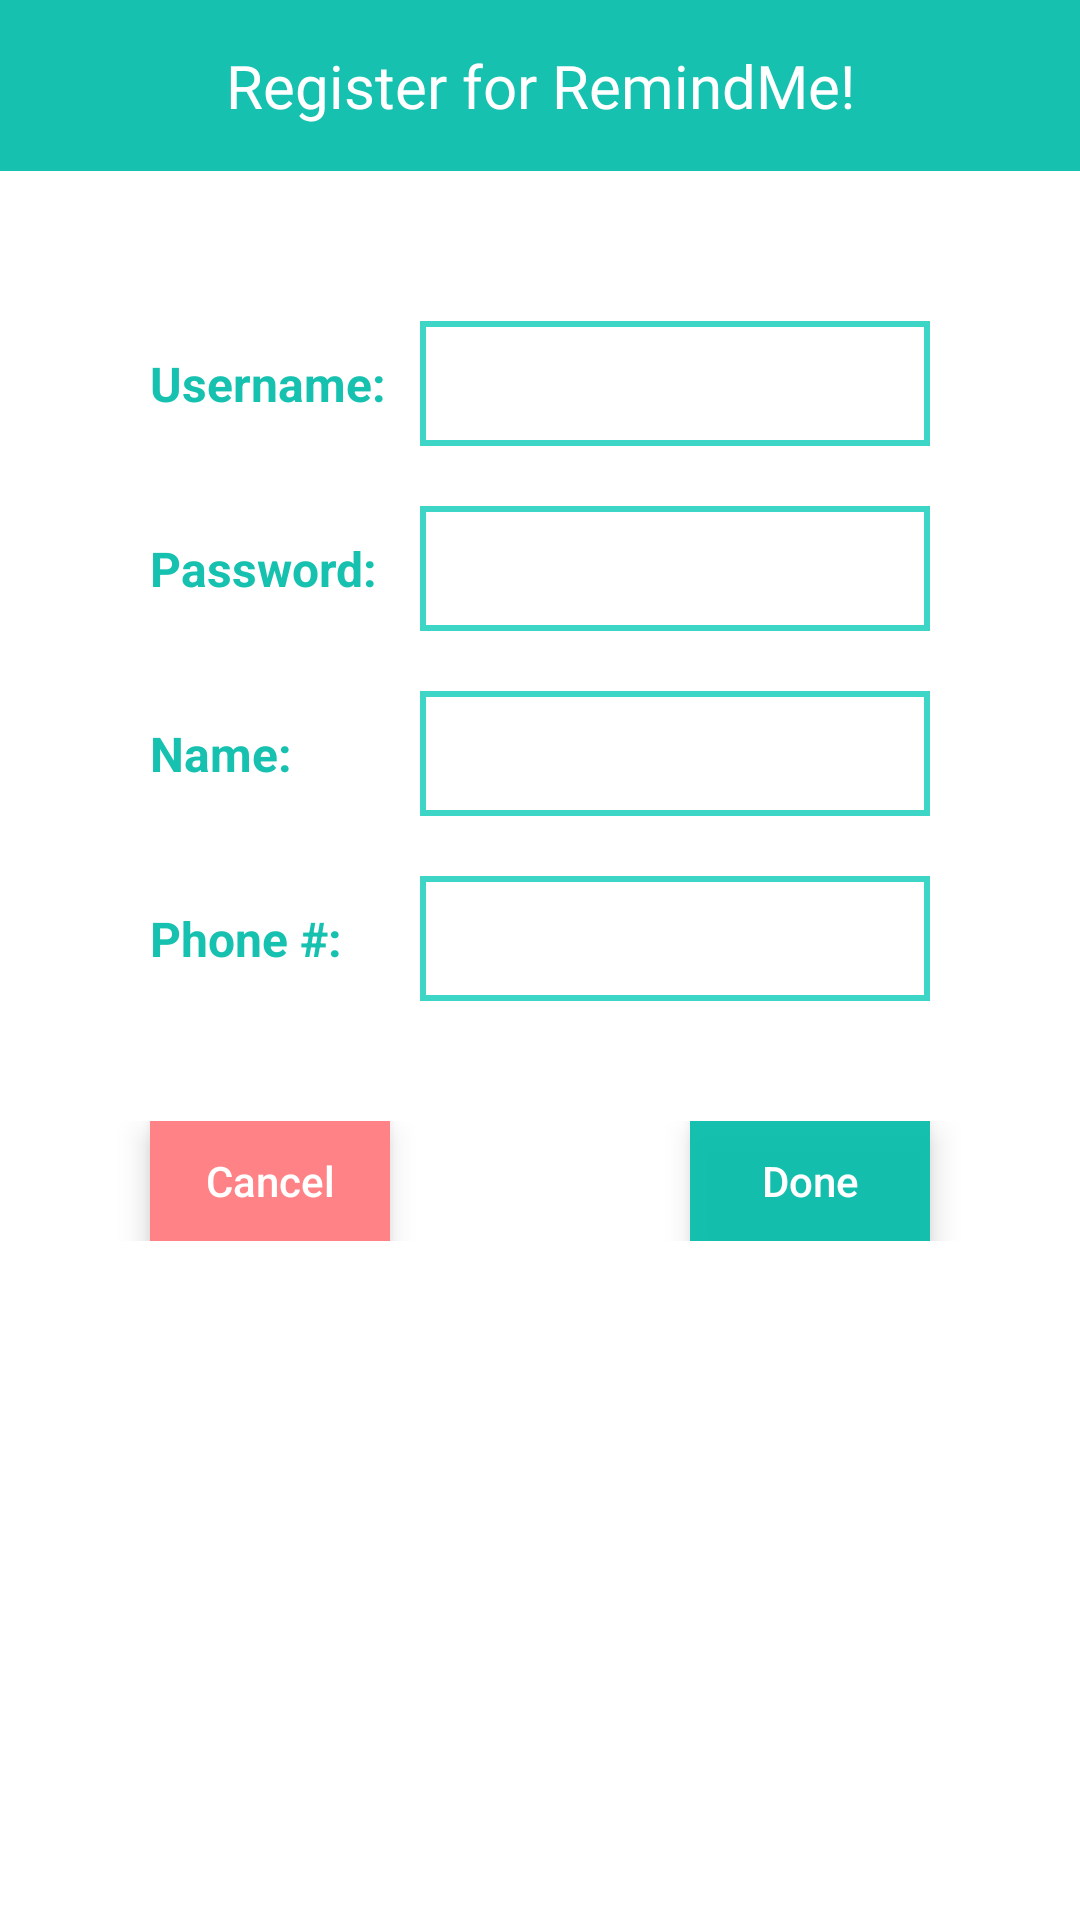

Android layout source for this screen:
<!-- AndroidManifest.xml: application theme AppTheme -->
<!-- res/layout/activity_register.xml -->
<?xml version="1.0" encoding="utf-8"?>
<android.support.constraint.ConstraintLayout xmlns:android="http://schemas.android.com/apk/res/android"
    xmlns:app="http://schemas.android.com/apk/res-auto"
    xmlns:tools="http://schemas.android.com/tools"
    android:layout_width="match_parent"
    android:layout_height="match_parent"
    android:background="@android:color/white"
    >

    <LinearLayout
        android:id="@+id/login"
        android:layout_width="match_parent"
        android:layout_height="match_parent"
        android:orientation="vertical"
        app:layout_constraintBottom_toBottomOf="parent"
        app:layout_constraintEnd_toEndOf="parent"
        app:layout_constraintStart_toStartOf="parent"
        app:layout_constraintTop_toTopOf="parent">

        <TextView
            android:id="@+id/logo"
            android:layout_width="match_parent"
            android:layout_height="wrap_content"
            android:layout_weight="0"
            android:background="@color/myPurple"
            android:fontFamily="@font/quicksand_medium"
            android:paddingBottom="15dp"
            android:paddingTop="15dp"
            android:text="Register for RemindMe!"
            android:textAlignment="center"
            android:textColor="#ffffff"
            android:textSize="20sp"
            android:typeface="monospace" />

        <LinearLayout
            android:layout_width="match_parent"
            android:layout_height="wrap_content"
            android:layout_weight="0"
            android:orientation="horizontal"
            android:paddingRight="0dp"
            android:paddingTop="50dp">

            <TextView
                android:id="@+id/usernamelabel"
                android:layout_width="100dp"
                android:layout_height="wrap_content"
                android:layout_marginStart="50dp"
                android:layout_weight="1"
                android:paddingLeft="0dp"
                android:paddingRight="0dp"
                android:text="Username:"
                android:textAlignment="textStart"
                android:textAllCaps="false"
                android:textColor="@color/myPurple"
                android:textSize="16sp"
                android:textStyle="bold"
                tools:text="Username:" />

            <EditText
                android:id="@+id/usernametext"
                android:layout_width="180dp"
                android:layout_height="wrap_content"
                android:layout_marginEnd="50dp"
                android:layout_weight="1"
                android:background="@drawable/border"
                android:ems="10"
                android:inputType="textPersonName"
                android:paddingRight="0dp"
                android:textColor = "@android:color/black"
                android:textSize="16sp"/>
        </LinearLayout>

        <LinearLayout
            android:layout_width="match_parent"
            android:layout_height="wrap_content"
            android:layout_weight="0"
            android:orientation="horizontal"
            android:paddingTop="20dp">

            <TextView
                android:id="@+id/passwordlabel"
                android:layout_width="100dp"
                android:layout_height="wrap_content"
                android:layout_marginStart="50dp"
                android:layout_weight="1"
                android:paddingLeft="0dp"
                android:paddingRight="0dp"
                android:text="Password:"
                android:textAlignment="textStart"
                android:textColor="@color/myPurple"
                android:textSize="16sp"
                android:textStyle="bold"
                tools:text="Password:" />

            <EditText
                android:id="@+id/passwordtext"
                android:layout_width="180dp"
                android:layout_height="wrap_content"
                android:layout_marginEnd="50dp"
                android:layout_weight="1"
                android:background="@drawable/border"
                android:ems="10"
                android:inputType="textPassword"
                android:textColor="@android:color/black"
                android:textSize="16sp"/>

        </LinearLayout>

        <LinearLayout
            android:layout_width="match_parent"
            android:layout_height="wrap_content"
            android:layout_weight="0"
            android:orientation="horizontal"
            android:paddingRight="0dp"
            android:paddingTop="20dp">

            <TextView
                android:id="@+id/namelabel"
                android:layout_width="100dp"
                android:layout_height="wrap_content"
                android:layout_marginStart="50dp"
                android:layout_weight="1"
                android:paddingLeft="0dp"
                android:paddingRight="0dp"
                android:text="Name:"
                android:textAlignment="textStart"
                android:textAllCaps="false"
                android:textColor="@color/myPurple"
                android:textSize="16sp"
                android:textStyle="bold"
                tools:text="Name:" />

            <EditText
                android:id="@+id/nametext"
                android:layout_width="180dp"
                android:layout_height="wrap_content"
                android:layout_marginEnd="50dp"
                android:layout_weight="1"
                android:background="@drawable/border"
                android:ems="10"
                android:inputType="textPersonName"
                android:paddingRight="0dp"
                android:textColor = "@android:color/black"
                android:textSize="16sp"
                />
        </LinearLayout>

        <LinearLayout
            android:layout_width="match_parent"
            android:layout_height="wrap_content"
            android:layout_weight="0"
            android:orientation="horizontal"
            android:paddingRight="0dp"
            android:paddingTop="20dp">

            <TextView
                android:id="@+id/phonenumberlabel"
                android:layout_width="100dp"
                android:layout_height="wrap_content"
                android:layout_marginStart="50dp"
                android:layout_weight="1"
                android:paddingLeft="0dp"
                android:paddingRight="0dp"
                android:text="Phone #:"
                android:textAlignment="textStart"
                android:textAllCaps="false"
                android:textColor="@color/myPurple"
                android:textSize="16sp"
                android:textStyle="bold"
                tools:text="Phone #:" />

            <EditText
                android:id="@+id/phonenumbertext"
                android:layout_width="180dp"
                android:layout_height="wrap_content"
                android:layout_marginEnd="50dp"
                android:layout_weight="1"
                android:background="@drawable/border"
                android:ems="10"
                android:inputType="textPersonName"
                android:paddingRight="0dp"
                android:textColor = "@android:color/black"
                android:textSize="16sp"
                android:windowSoftInputMode="stateVisible|adjustResize"/>
        </LinearLayout>

        <LinearLayout
            android:layout_width="match_parent"
            android:layout_height="80dp"
            android:layout_weight="0"
            android:orientation="horizontal"
            android:paddingTop="40dp">

            <Button
                android:id="@+id/cancelbutton"
                android:layout_width="wrap_content"
                android:layout_height="wrap_content"
                android:layout_marginLeft="50dp"
                android:layout_marginRight="50dp"
                android:layout_weight="1"
                android:background="@color/myGray"
                android:text="Cancel"
                tools:text="Cancel"
                android:stateListAnimator="@drawable/buttonelev"/>
            <Button
                android:id="@+id/donebutton"
                android:layout_width="wrap_content"
                android:layout_height="wrap_content"
                android:layout_marginLeft="50dp"
                android:layout_marginRight="50dp"
                android:layout_weight="1"
                android:background="@color/myPurple"
                android:text="Done"
                tools:text="Done"
                android:stateListAnimator="@drawable/buttonelev"/>

        </LinearLayout>



    </LinearLayout>

</android.support.constraint.ConstraintLayout>
<!-- resources referenced by this layout -->
<resources>
  <color type="color" name="myGray">#ff8286</color>
  <color type="color" name="myPurple">#ef07bdab</color>\
  <!-- drawable border (drawable) -->
  <?xml version="1.0" encoding="utf-8"?>
  <shape xmlns:android="http://schemas.android.com/apk/res/android">
      <stroke
          android:width="2dp"
          android:color="@color/myPurple2" />
      <solid
          android:color="@android:color/white"
          android:paddingLeft="10dp"
          android:paddingTop="10dp"/>
      <padding
          android:left="10dp"
          android:top="10dp"
          android:right="10dp"
          android:bottom="10dp" />
  </shape>
  <!-- drawable buttonelev (drawable) -->
  <?xml version="1.0" encoding="utf-8"?>
  <selector xmlns:android="http://schemas.android.com/apk/res/android">
      <item android:state_pressed="true" android:state_enabled="true">
          <set>
              <objectAnimator android:propertyName="translationZ"
                  android:duration="150"
                  android:valueTo="5dp"
                  android:valueType="floatType"/>
              <objectAnimator android:propertyName="elevation"
                  android:duration="0"
                  android:valueTo="4dp"
                  android:valueType="floatType"/>
          </set>
      </item>
      
      <item android:state_enabled="true">
          <set>
              <objectAnimator android:propertyName="translationZ"
                  android:duration="150"
                  android:valueTo="0"
                  android:startDelay="5"
                  android:valueType="floatType"/>
              <objectAnimator android:propertyName="elevation"
                  android:duration="0"
                  android:valueTo="6dp"
                  android:valueType="floatType" />
          </set>
      </item>
  </selector>
  <style name="AppTheme" parent="Theme.AppCompat.NoActionBar">
          
          <item name="colorPrimary">@color/colorPrimary</item>
          <item name="colorPrimaryDark">@color/colorPrimaryDark</item>
          <item name="colorAccent">@color/colorAccent</item>
          <item name="android:buttonStyle">@style/MyButton</item>
  
      </style>
  <color type="color" name="myPurple2">#d213ccba</color>\
  <color name="colorPrimary">#3f51b5</color>
  <color name="colorPrimaryDark">#2f52ac</color>
  <color name="colorAccent">#FF4081</color>
  <style name="MyButton" parent="Widget.AppCompat.Button">
          <item name="android:textAllCaps">false</item>
      </style>
</resources>
